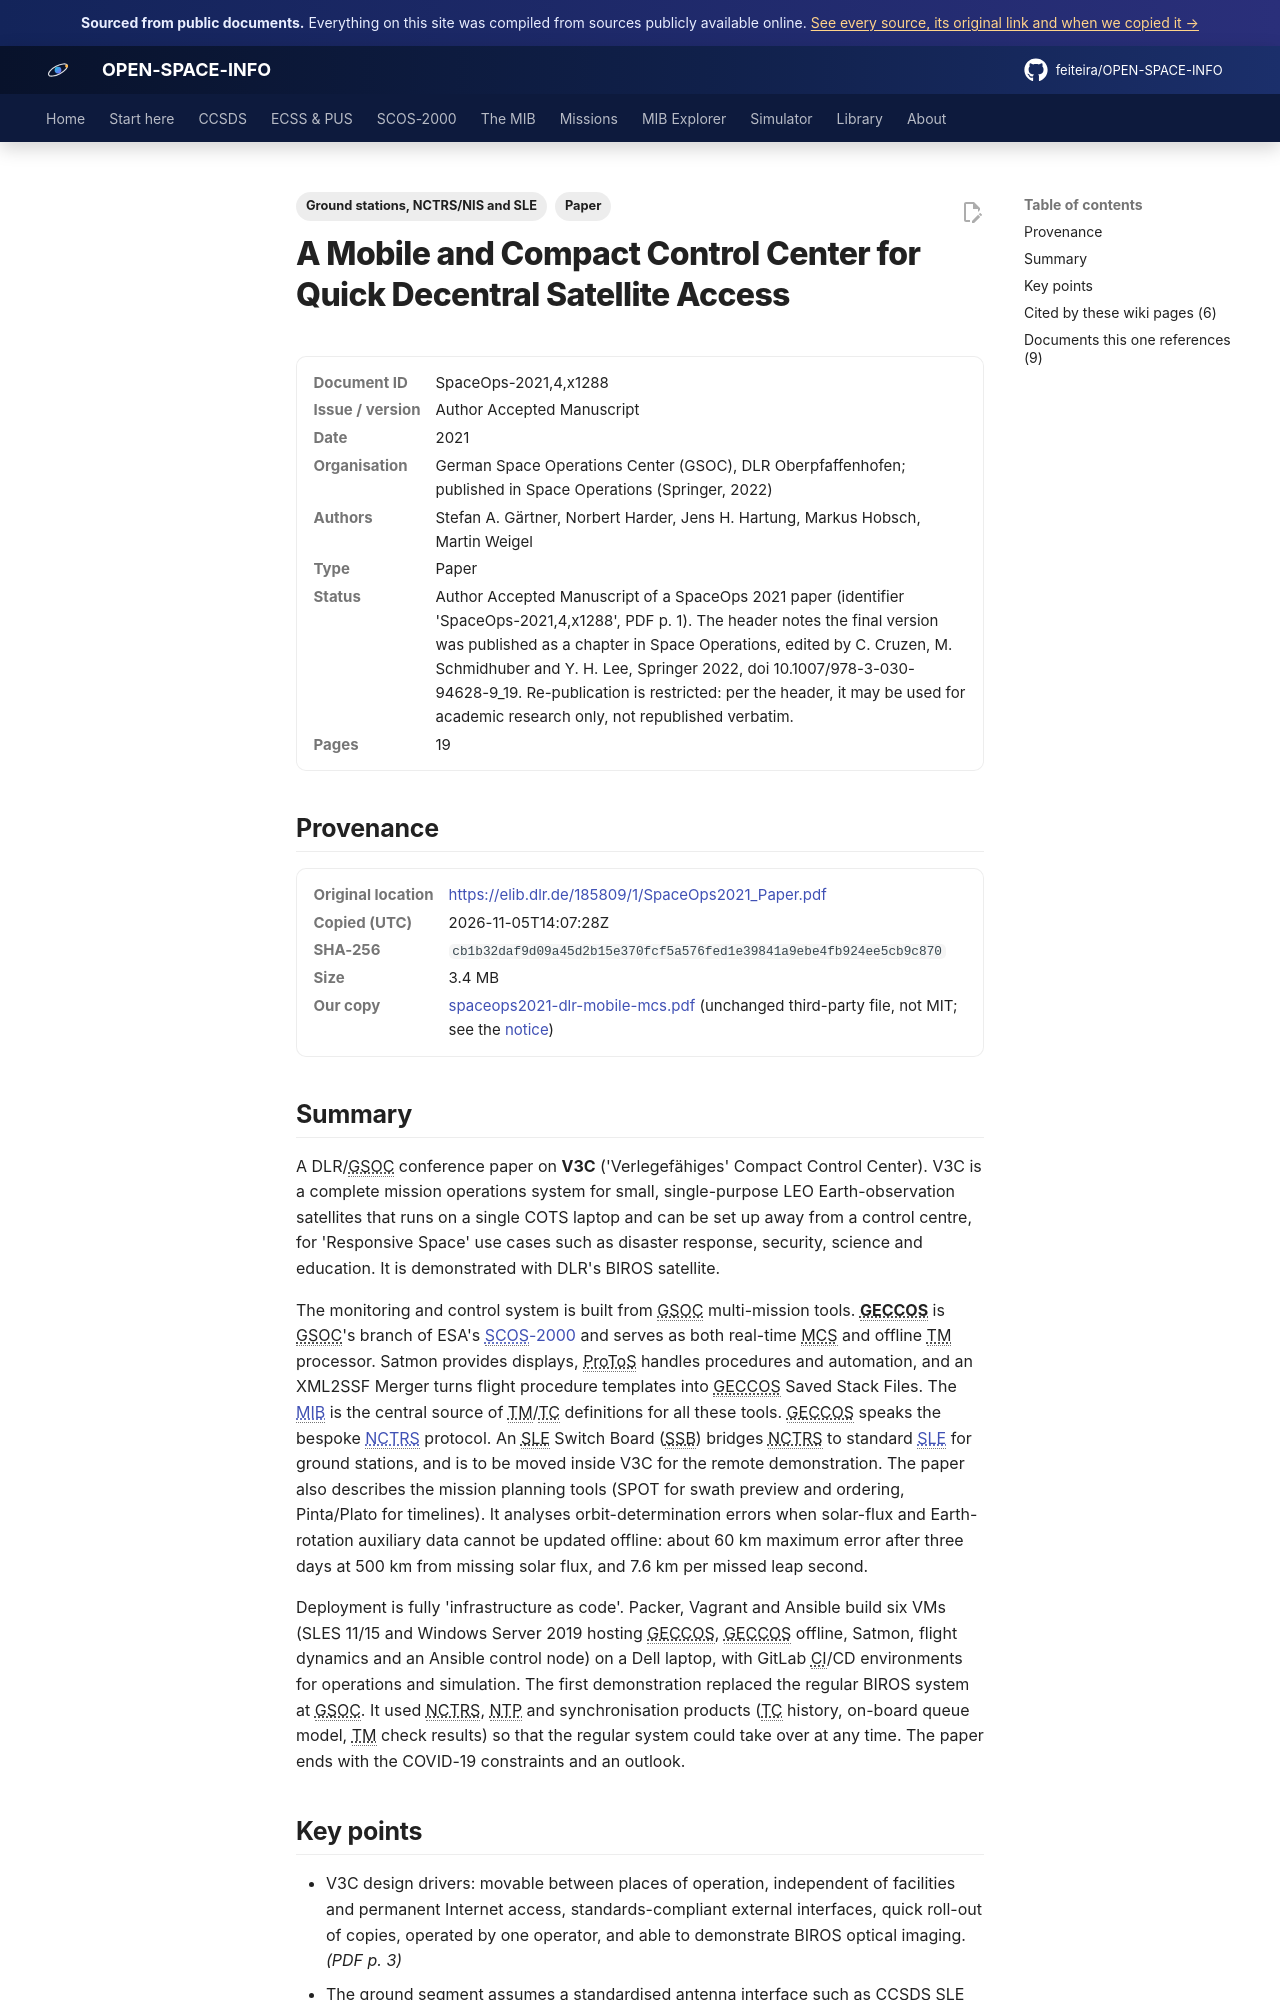

repository: feiteira/OPEN-SPACE-INFO · page: library/spaceops2021-dlr-mobile-mcs/index.html · generator: mkdocs

---
title: "DLR V3C mobile compact control center (SpaceOps 2021)"
description: "A DLR/GSOC conference paper on V3C ('Verlegefähiges' Compact Control Center)."
tags: ["Paper", "Ground stations, NCTRS/NIS and SLE"]
sources: [spaceops2021-dlr-mobile-mcs]
---

# A Mobile and Compact Control Center for Quick Decentral Satellite Access

<dl class="osi-meta"><dt>Document ID</dt><dd>SpaceOps-2021,4,x1288</dd><dt>Issue / version</dt><dd>Author Accepted Manuscript</dd><dt>Date</dt><dd>2021</dd><dt>Organisation</dt><dd>German Space Operations Center (GSOC), DLR Oberpfaffenhofen; published in Space Operations (Springer, 2022)</dd><dt>Authors</dt><dd>Stefan A. Gärtner, Norbert Harder, Jens H. Hartung, Markus Hobsch, Martin Weigel</dd><dt>Type</dt><dd>Paper</dd><dt>Status</dt><dd>Author Accepted Manuscript of a SpaceOps 2021 paper (identifier 'SpaceOps-2021,4,x1288', PDF p. 1). The header notes the final version was published as a chapter in Space Operations, edited by C. Cruzen, M. Schmidhuber and Y. H. Lee, Springer 2022, doi 10.1007/978-3-030-94628-9_19. Re-publication is restricted: per the header, it may be used for academic research only, not republished verbatim.</dd><dt>Pages</dt><dd>19</dd></dl>

## Provenance

<dl class="osi-meta"><dt>Original location</dt><dd><a href="https://elib.dlr.de/185809/1/SpaceOps2021_Paper.pdf" rel="noopener">https://elib.dlr.de/185809/1/SpaceOps2021_Paper.pdf</a></dd><dt>Copied (UTC)</dt><dd>2026-11-05T14:07:28Z</dd><dt>SHA-256</dt><dd><code>cb1b32daf9d09a45d2b15e370fcf5a576fed1e39841a9ebe4fb924ee5cb9c870</code></dd><dt>Size</dt><dd>3.4 MB</dd><dt>Our copy</dt><dd><a href="../third-party/nis/spaceops2021-dlr-mobile-mcs.pdf">spaceops2021-dlr-mobile-mcs.pdf</a> (unchanged third-party file, not MIT; see the <a href="../third-party/NOTICE/">notice</a>)</dd></dl>

## Summary

A DLR/GSOC conference paper on **V3C** ('Verlegefähiges' Compact Control Center). V3C is a complete mission operations system for small, single-purpose LEO Earth-observation satellites that runs on a single COTS laptop and can be set up away from a control centre, for 'Responsive Space' use cases such as disaster response, security, science and education. It is demonstrated with DLR's BIROS satellite.

The monitoring and control system is built from GSOC multi-mission tools. **GECCOS** is GSOC's branch of ESA's [SCOS-2000](../scos2000/index.md) and serves as both real-time MCS and offline TM processor. Satmon provides displays, ProToS handles procedures and automation, and an XML2SSF Merger turns flight procedure templates into GECCOS Saved Stack Files. The [MIB](../mib/index.md) is the central source of TM/TC definitions for all these tools. GECCOS speaks the bespoke [NCTRS](../scos2000/nctrs-nis.md) protocol. An SLE Switch Board (SSB) bridges NCTRS to standard [SLE](../ccsds/sle/index.md) for ground stations, and is to be moved inside V3C for the remote demonstration. The paper also describes the mission planning tools (SPOT for swath preview and ordering, Pinta/Plato for timelines). It analyses orbit-determination errors when solar-flux and Earth-rotation auxiliary data cannot be updated offline: about 60 km maximum error after three days at 500 km from missing solar flux, and 7.6 km per missed leap second.

Deployment is fully 'infrastructure as code'. Packer, Vagrant and Ansible build six VMs (SLES 11/15 and Windows Server 2019 hosting GECCOS, GECCOS offline, Satmon, flight dynamics and an Ansible control node) on a Dell laptop, with GitLab CI/CD environments for operations and simulation. The first demonstration replaced the regular BIROS system at GSOC. It used NCTRS, NTP and synchronisation products (TC history, on-board queue model, TM check results) so that the regular system could take over at any time. The paper ends with the COVID-19 constraints and an outlook.
